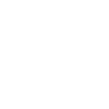
t = 0.00 s
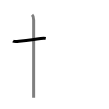
t = 1.50 s
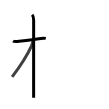
t = 2.75 s
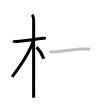
t = 4.25 s
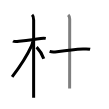
t = 5.50 s
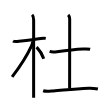
t = 7.00 s

The animated SVG that drew these frames (rendered in a browser with its animation timeline set to each time). Animation: 7 SMIL elements (animate=7); one cycle of 7.00 s.

<svg width="109px" height="109px" viewBox="0 0 px 109px" xmlns="http://www.w3.org/2000/svg" xmlns:xlink="http://www.w3.org/1999/xlink" xml:space="preserve" version="1.1"  baseProfile="full">
<path d="M13.03,40.97c1.19,0.83,4.61,0.43,5.97,0.27c5.23-0.6,15.93-1.85,21.77-2.77c1.55-0.25,3.48-0.34,5-0.1" style="fill:none;stroke:black;stroke-width:3;opacity:0">
  <animate attributeType="CSS" attributeName="opacity" from="0" to="1" begin="0s" dur="1s" repeatCount="0" fill="freeze" />
</path>
<path d="M32.11,14.75c1.26,1.26,1.54,2.5,1.54,5.17c0,0.79-0.02,49.2-0.02,69.58c0,4.07,0,7.02,0,8.25" style="fill:none;stroke:black;stroke-width:3;opacity:0">
  <animate attributeType="CSS" attributeName="opacity" from="0" to="1" begin="1s" dur="1s" repeatCount="0" fill="freeze" />
</path>
<path d="M32.69,41.28c0,1.34-0.62,3.33-1.17,4.54C25.99,58.05,21,65.12,12.11,76.84" style="fill:none;stroke:black;stroke-width:3;opacity:0">
  <animate attributeType="CSS" attributeName="opacity" from="0" to="1" begin="2s" dur="1s" repeatCount="0" fill="freeze" />
</path>
<path d="M36.6,47.15c2.28,2.35,5.78,7.48,7.15,11.6" style="fill:none;stroke:black;stroke-width:3;opacity:0">
  <animate attributeType="CSS" attributeName="opacity" from="0" to="1" begin="3s" dur="1s" repeatCount="0" fill="freeze" />
</path>
<path d="M49.63,51.42c2.12,0.71,4.98,0.56,7.27,0.25c7.77-1.04,16.29-2.17,26.1-2.62c2.39-0.11,4.78-0.31,7.13,0.24" style="fill:none;stroke:black;stroke-width:3;opacity:0">
  <animate attributeType="CSS" attributeName="opacity" from="0" to="1" begin="4s" dur="1s" repeatCount="0" fill="freeze" />
</path>
<path d="M68.17,14.87c1.17,1.17,1.52,2.27,1.52,4.14c0,12-0.07,60.88-0.07,69.5" style="fill:none;stroke:black;stroke-width:3;opacity:0">
  <animate attributeType="CSS" attributeName="opacity" from="0" to="1" begin="5s" dur="1s" repeatCount="0" fill="freeze" />
</path>
<path d="M43.13,90.73c3.09,1.1,6.71,0.47,9.88,0.21c14.59-1.22,22.53-2.12,35.62-2.72c3.17-0.15,6.17,0.2,9.25,0.86" style="fill:none;stroke:black;stroke-width:3;opacity:0">
  <animate attributeType="CSS" attributeName="opacity" from="0" to="1" begin="6s" dur="1s" repeatCount="0" fill="freeze" />
</path>
</svg>
